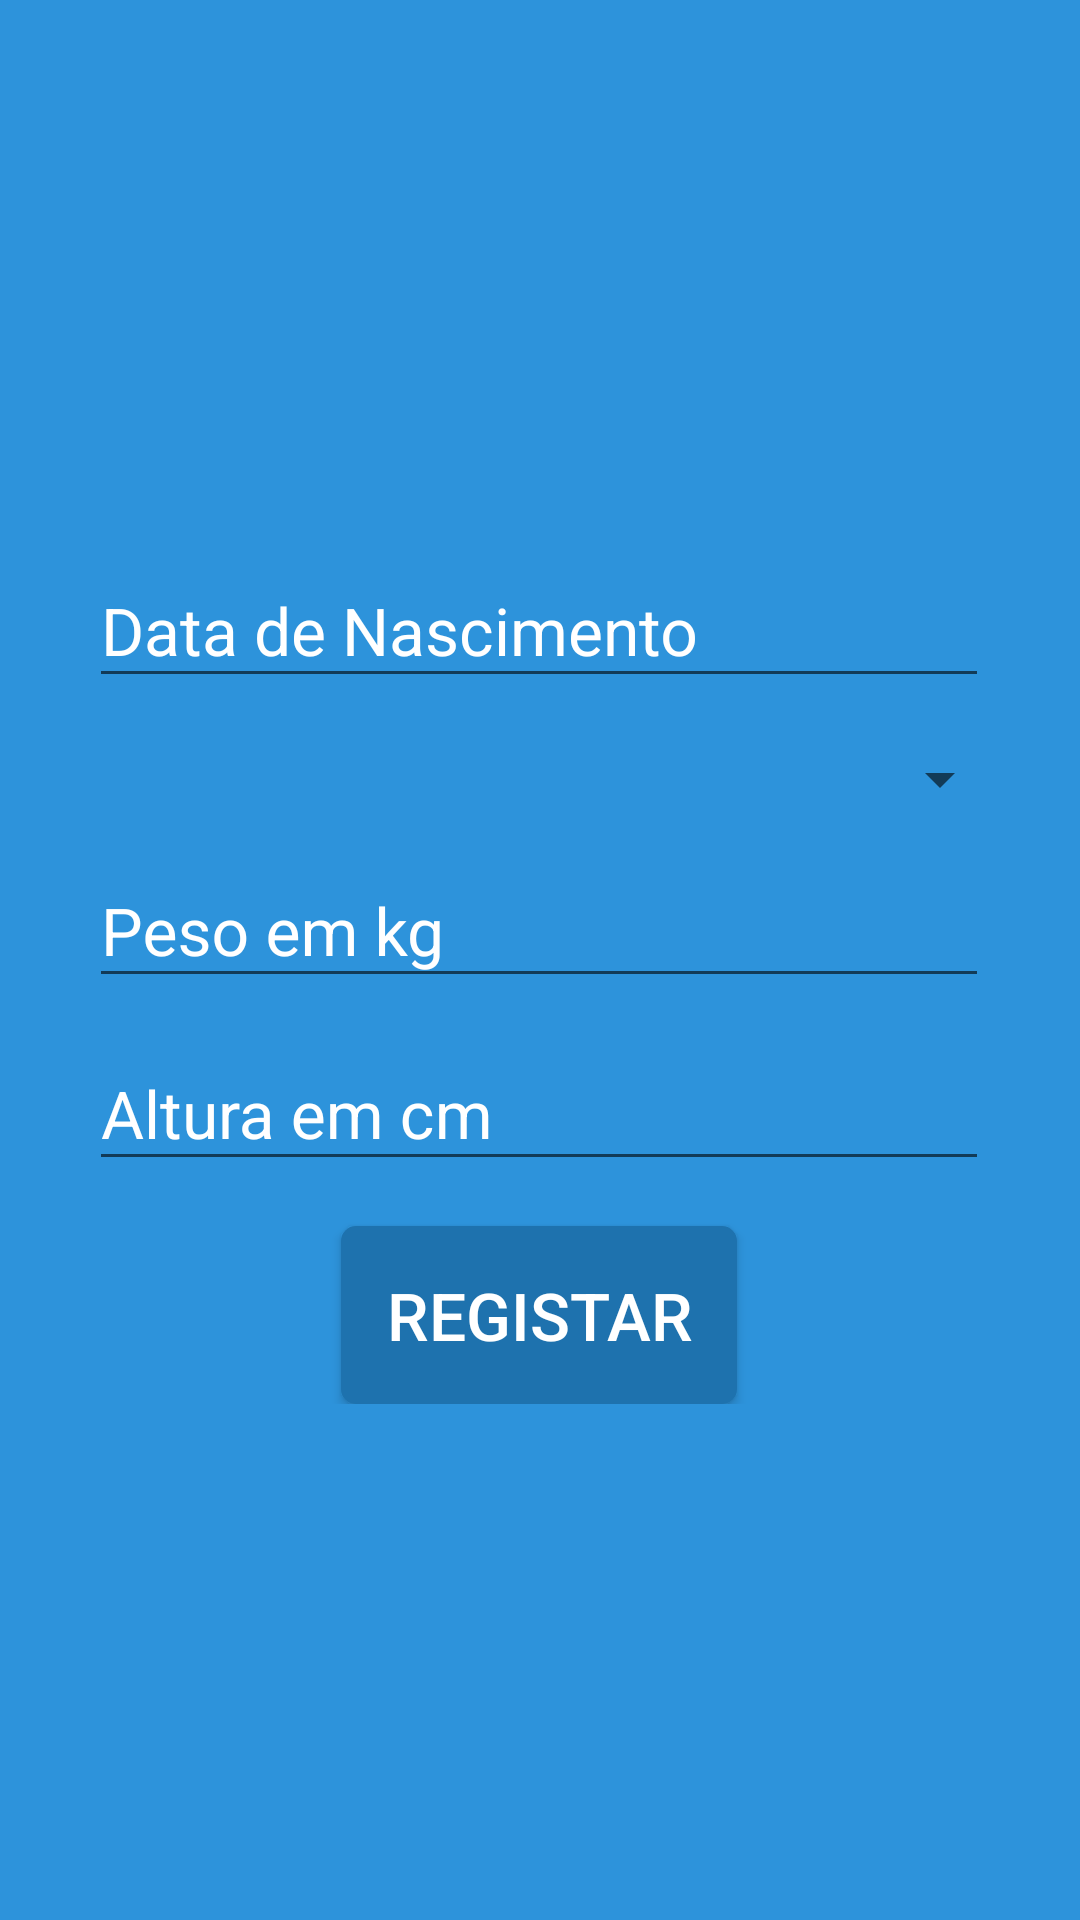

The Android layout XML behind this screen, and the referenced resources:
<!-- AndroidManifest.xml: application theme AppTheme -->
<!-- res/layout/register_pagetwo.xml -->
<?xml version="1.0" encoding="utf-8"?>
<RelativeLayout xmlns:android="http://schemas.android.com/apk/res/android"
    xmlns:app="http://schemas.android.com/apk/res-auto"
    xmlns:tools="http://schemas.android.com/tools"
    android:layout_width="match_parent"
    android:layout_height="match_parent"
    android:background="@color/colorPrimary"
    tools:context=".Accounts.Register">

    <RelativeLayout
        android:layout_width="wrap_content"
        android:layout_height="wrap_content"
        android:layout_centerInParent="true">

        <android.support.design.widget.TextInputLayout
            android:id="@+id/layout"
            android:layout_width="wrap_content"
            android:layout_height="wrap_content"
            android:layout_centerHorizontal="true"
            app:hintTextAppearance="@style/TextLabel">

            <EditText
                android:id="@+id/txtDoB"
                android:layout_width="300dp"
                android:layout_height="wrap_content"
                android:focusable="false"
                android:hint="Data de Nascimento"
                android:inputType="number"
                android:textColor="@color/colorWhite"
                android:textSize="22sp" />
        </android.support.design.widget.TextInputLayout>

        <Spinner
            android:id="@+id/txtSex"
            android:layout_width="315dp"
            android:layout_height="wrap_content"
            android:layout_below="@+id/layout"
            android:layout_marginTop="15dp"
            android:dropDownWidth="300dp"
            android:hint="Sexo"
            android:textColor="@color/colorWhite"
            android:textSize="22sp" />

        <android.support.design.widget.TextInputLayout
            android:id="@+id/layout2"
            android:layout_width="wrap_content"
            android:layout_height="wrap_content"
            android:layout_below="@+id/txtSex"
            android:layout_centerHorizontal="true"
            app:hintTextAppearance="@style/TextLabel">

            <EditText
                android:id="@+id/txtWeight"
                android:layout_width="300dp"
                android:layout_height="wrap_content"
                android:hint="Peso em kg"
                android:inputType="number"
                android:textColor="@color/colorWhite"
                android:textSize="22sp" />
        </android.support.design.widget.TextInputLayout>

        <android.support.design.widget.TextInputLayout
            android:id="@+id/layout3"
            android:layout_width="wrap_content"
            android:layout_height="wrap_content"
            android:layout_below="@+id/layout2"
            android:layout_centerHorizontal="true"
            app:hintTextAppearance="@style/TextLabel">

            <EditText
                android:id="@+id/txtHeight"
                android:layout_width="300dp"
                android:layout_height="wrap_content"
                android:hint="Altura em cm"
                android:inputType="number"
                android:textColor="@color/colorWhite"
                android:textSize="22sp" />
        </android.support.design.widget.TextInputLayout>

        <Button
            android:id="@+id/btnRegister"
            android:layout_width="wrap_content"
            android:layout_height="wrap_content"
            android:layout_below="@+id/layout3"
            android:layout_centerHorizontal="true"
            android:layout_marginTop="15dp"
            android:background="@drawable/dark_button"
            android:padding="15dp"
            android:text="Registar"
            android:textColor="@color/colorWhite"
            android:textSize="22sp" />

    </RelativeLayout>


</RelativeLayout>
<!-- resources referenced by this layout -->
<resources>
  <color name="colorPrimary">#2d93db</color>
  <color name="colorWhite">#FFFFFF</color>
  <!-- drawable dark_button (drawable) -->
  <?xml version="1.0" encoding="utf-8"?>
  <ripple xmlns:android="http://schemas.android.com/apk/res/android"
      xmlns:tools="http://schemas.android.com/tools"
      android:color="#88FFFFFF"
      tools:ignore="NewApi"> 
  
  
      
      <item>
          <shape android:shape="rectangle">
              <solid android:color="#660000" />
              <corners android:radius="5dp" />
          </shape>
      </item>
  </ripple>
  <style name="TextLabel" parent="TextAppearance.Design.Hint">
          <item name="android:textSize">16sp</item>
          <item name="android:textColor">@color/colorWhite</item>
      </style>
  <style name="AppTheme" parent="Theme.AppCompat.Light.NoActionBar">
          
          <item name="colorPrimary">@color/colorPrimary</item>
          <item name="colorPrimaryDark">@color/colorPrimaryDark</item>
          <item name="colorAccent">@color/colorAccent</item>
          <item name="android:textColorHint">@color/colorWhite</item>
      </style>
  <color name="colorPrimaryDark">#008000</color>
  <color name="colorAccent">#00BFFF</color>
</resources>
